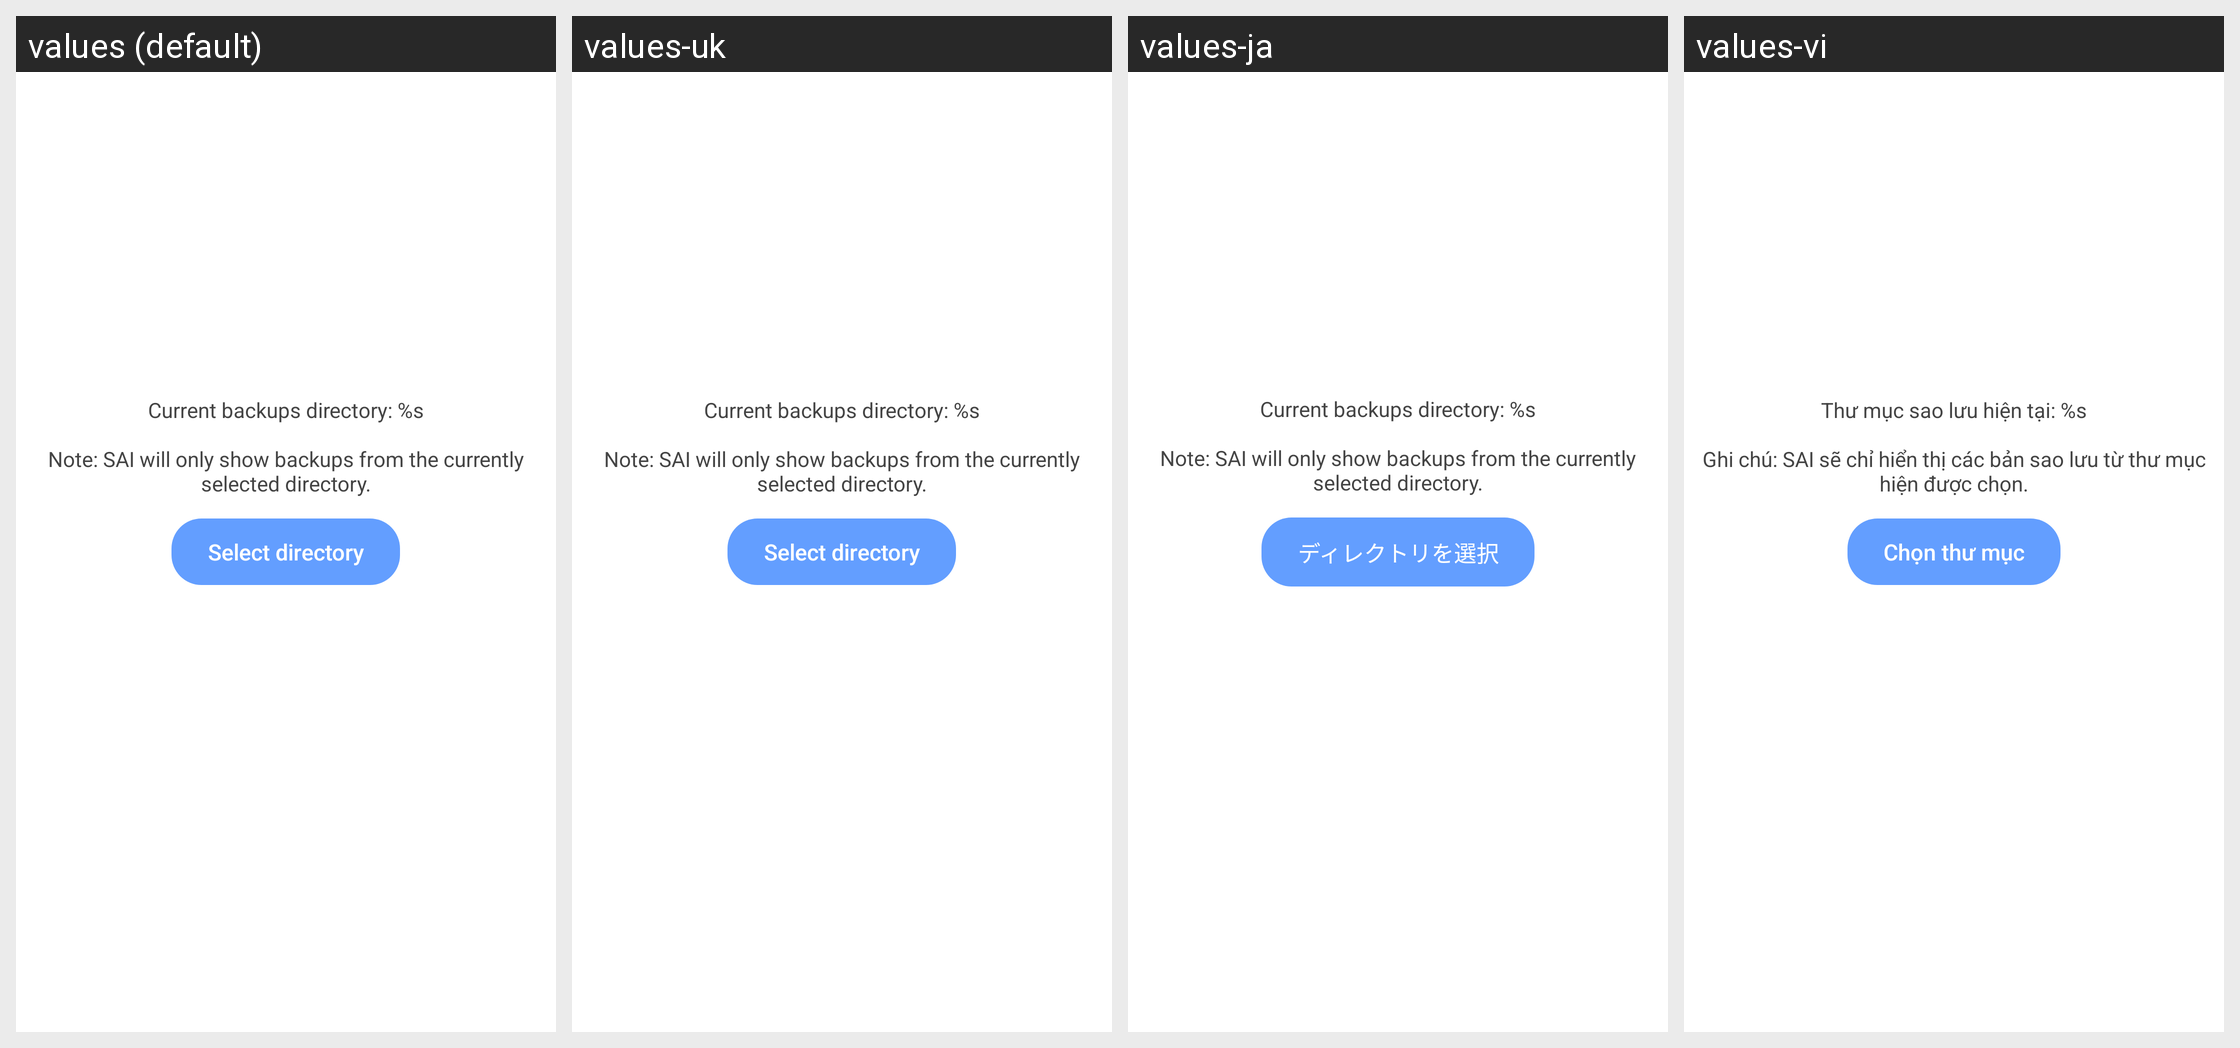

Here is an Android app screen in its default locale and in the app's own translations. Write out the translated-string differences for the strings that appear on this screen.
Android screen res/layout/fragment_local_backup_storage_config.xml rendered under 4 locales, left to right: values (default), values-uk, values-ja, values-vi. Device: Nexus 5 (rendered at 1080×1920; each locale shown at half size, 540×960, under a caption strip naming it); theme AppTheme.Light.
Other locales in the repository, not shown: values-ar, values-az, values-bg, values-de, values-el, values-es, values-fr, values-it, values-ko, values-pl, values-pt-rBR, values-ru, values-sv-rSE, values-tr, values-zh-rCN, values-zh-rTW.
Strings drawn on this screen, with the default value and each locale's value (text and hints the layout hard-codes, and strings that could not be matched under every locale, appear in the picture but are not listed):

backup_lbs_current_dir
  values: Current backups directory: %s
      
      Note: SAI will only show backups from the currently selected directory.
  values-uk: Current backups directory: %s
      
      Note: SAI will only show backups from the currently selected directory.
  values-ja: Current backups directory: %s
      
      Note: SAI will only show backups from the currently selected directory.
  values-vi: Thư mục sao lưu hiện tại: %s
      
      Ghi chú: SAI sẽ chỉ hiển thị các bản sao lưu từ thư mục hiện được chọn.

backup_lbs_select_dir
  values: Select directory
  values-uk: Select directory
  values-ja: ディレクトリを選択
  values-vi: Chọn thư mục
